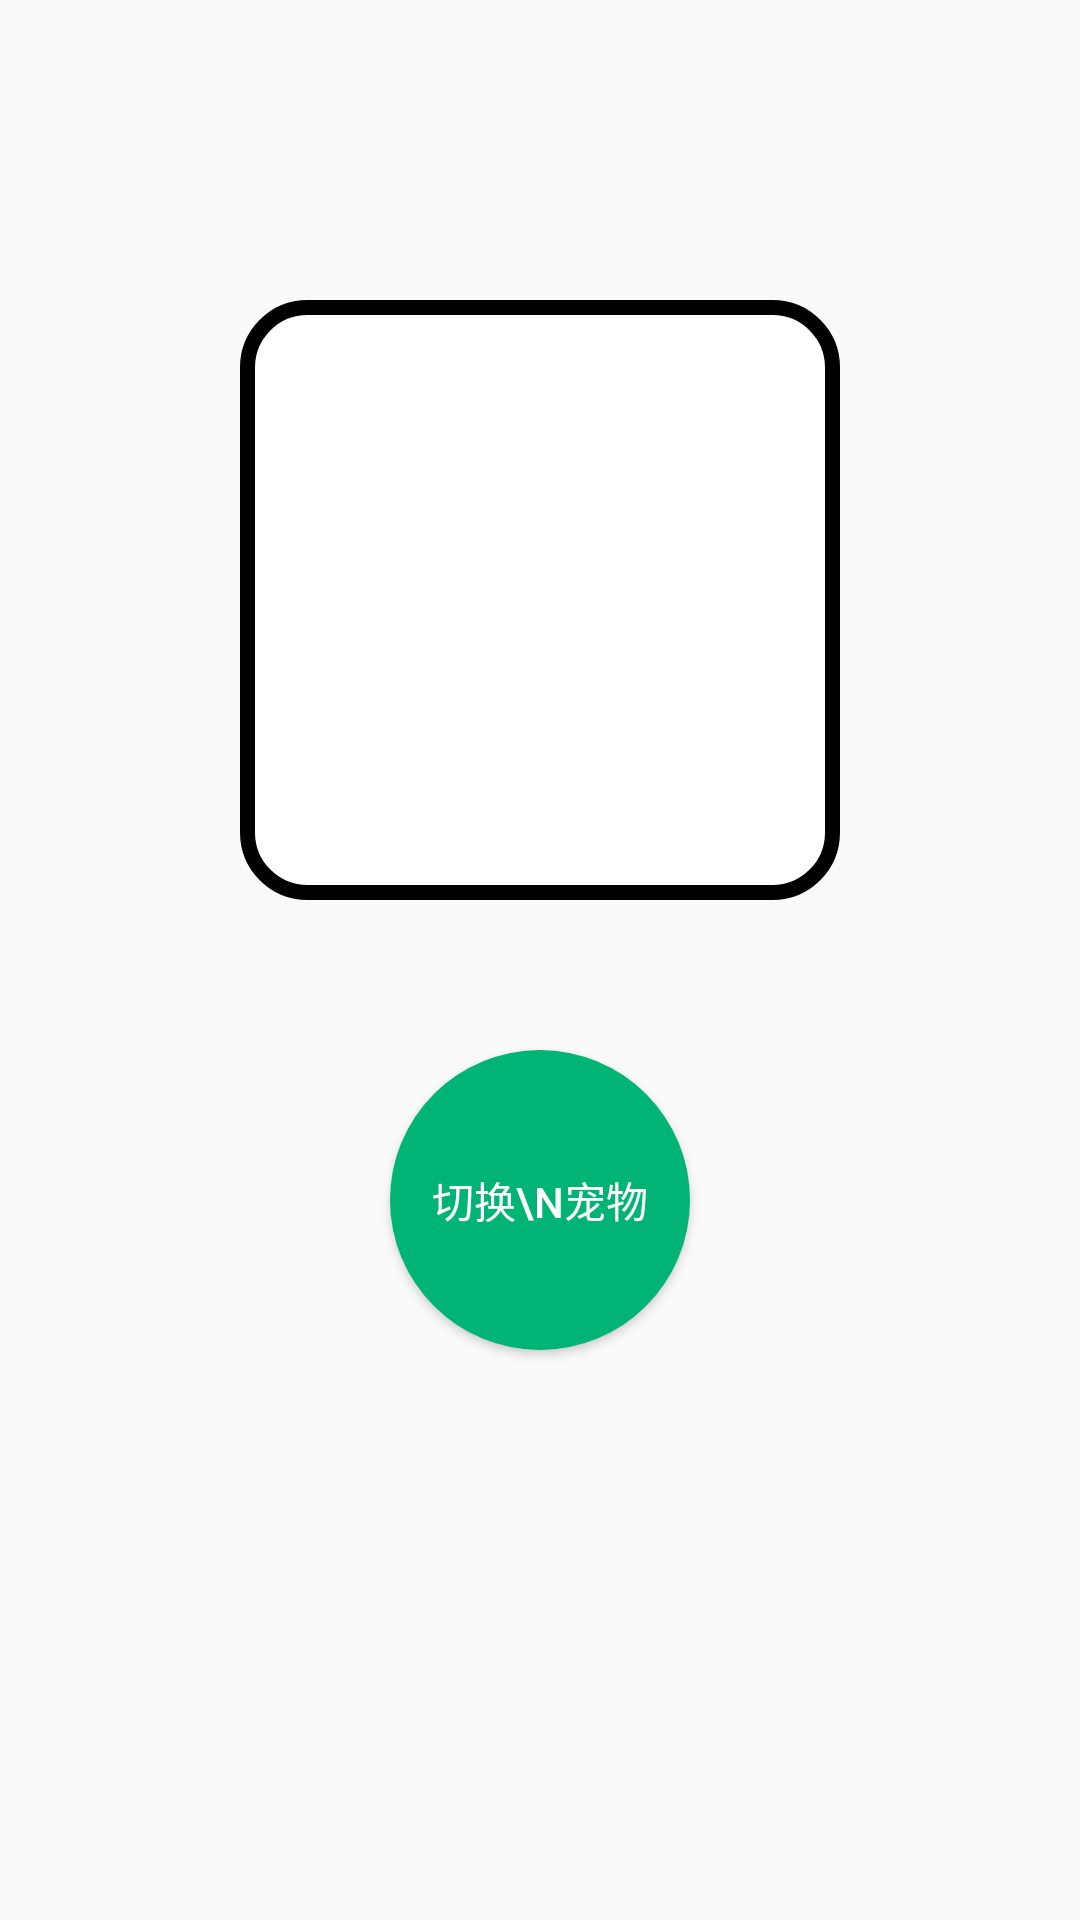

Produce the Android XML layout that renders to this screen, including the resource entries it uses.
<!-- AndroidManifest.xml: application theme AppTheme -->
<!-- res/layout/layout_preview_model_fragment.xml -->
<?xml version="1.0" encoding="utf-8"?>
<LinearLayout xmlns:android="http://schemas.android.com/apk/res/android"
    android:orientation="vertical"
    android:layout_width="match_parent"
    android:layout_height="match_parent">

    <android.support.v4.view.ViewPager
        android:layout_marginTop="100dp"
        android:padding="20dp"
        android:layout_gravity="center"
        android:background="@drawable/preview_viewpager"
        android:layout_width="200dp"
        android:layout_height="200dp"
        android:id="@+id/show_model" />
    <Button
        android:id="@+id/btn_change_pet"
        android:layout_marginTop="50dp"
        android:layout_gravity="center"
        android:background="@drawable/change_pet__btn_shape"
        android:textColor="#ffffff"
        android:text="切换\n宠物"
        android:layout_width="100dp"
        android:layout_height="100dp" />


</LinearLayout>
<!-- resources referenced by this layout -->
<resources>
  <!-- drawable change_pet__btn_shape (drawable) -->
  <?xml version="1.0" encoding="utf-8"?>
  <shape xmlns:android="http://schemas.android.com/apk/res/android" >
  
      
      <solid android:color="@color/colorAccent" /> 
  
      
      <stroke
          android:width="0dp"
          android:color="@android:color/black"
          /> 
  
      
      <corners
          android:radius="100dp"/>
  
  
  </shape>
  <!-- drawable preview_viewpager (drawable) -->
  <?xml version="1.0" encoding="utf-8"?>
  <shape xmlns:android="http://schemas.android.com/apk/res/android" >
  
      
      <solid android:color="#ffffff" /> 
  
      
      <stroke
          android:width="5dp"
          android:color="@android:color/black"
          /> 
  
      
      <corners
          android:radius="20dp"/>
  
  
  </shape>
  <style name="AppTheme" parent="Theme.AppCompat.Light.NoActionBar">
          
          <item name="colorPrimary">@color/colorPrimary</item>
          <item name="colorPrimaryDark">@color/colorPrimaryDark</item>
          <item name="android:editTextStyle">@style/Widget.EditText.Black</item>
      </style>
  <color name="colorAccent">#00b475</color>
  <color name="colorPrimary">#3F51B5</color>
  <color name="colorPrimaryDark">#303F9F</color>
  <style name="Widget.EditText.Black" parent="@android:style/Widget.EditText">
      <item name="android:textColor">#000000</item>
  </style>
</resources>
